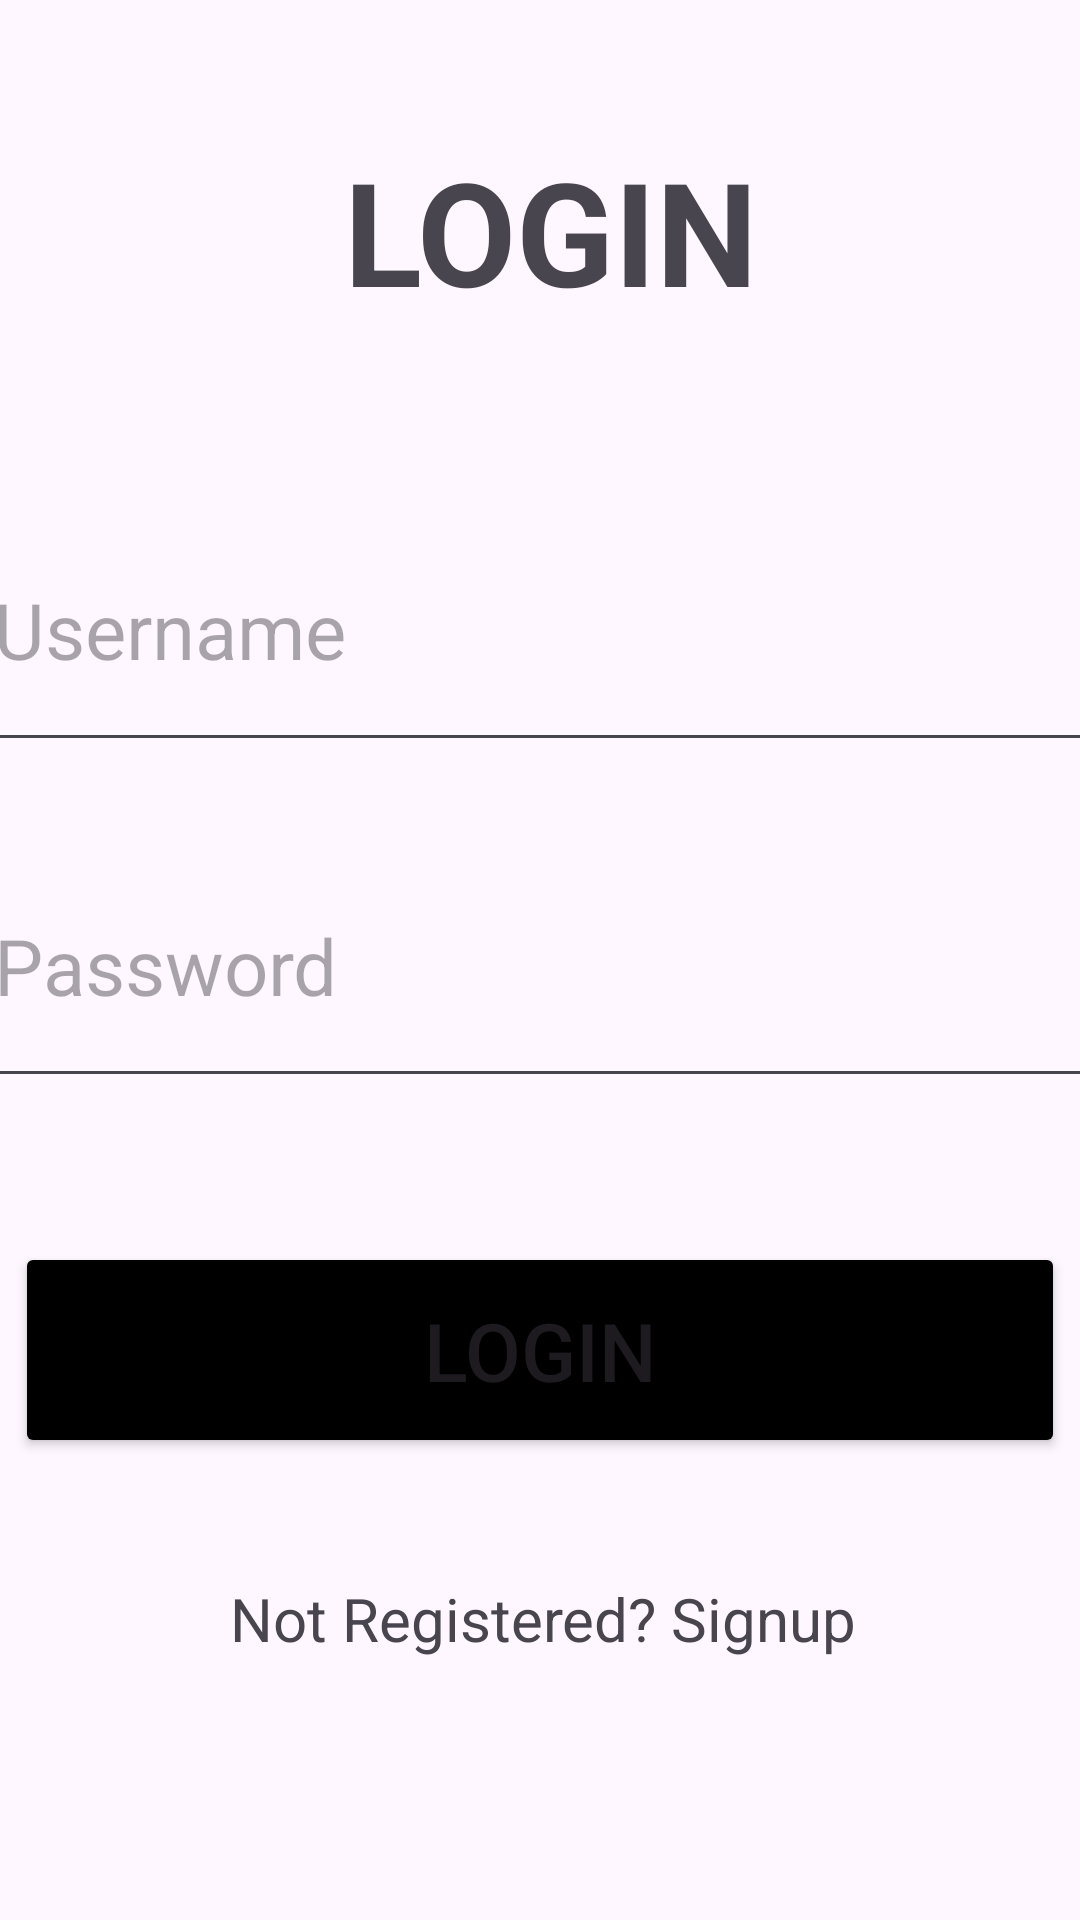

Produce the Android XML layout that renders to this screen, including the resource entries it uses.
<!-- AndroidManifest.xml: application theme Theme.INFO5126MobileProject -->
<!-- res/layout/activity_login.xml -->
<?xml version="1.0" encoding="utf-8"?>
<androidx.constraintlayout.widget.ConstraintLayout xmlns:android="http://schemas.android.com/apk/res/android"
    xmlns:app="http://schemas.android.com/apk/res-auto"
    xmlns:tools="http://schemas.android.com/tools"
    android:layout_width="match_parent"
    android:layout_height="match_parent"

    tools:context=".Login">


    <EditText
        android:id="@+id/loginUsername"
        android:layout_width="387dp"
        android:layout_height="88dp"
        android:layout_marginTop="56dp"
        android:hint="Username"
        android:padding="12dp"
        android:textColor="@color/black"
        android:textSize="26dp"
        app:layout_constraintEnd_toEndOf="parent"
        app:layout_constraintHorizontal_bias="0.541"
        app:layout_constraintStart_toStartOf="parent"
        app:layout_constraintTop_toBottomOf="@+id/textView"
        tools:ignore="SpUsage" />

    <EditText
        android:id="@+id/loginPassword"
        android:layout_width="387dp"
        android:layout_height="88dp"
        android:layout_marginTop="24dp"
        android:hint="Password"
        android:inputType="textPassword"
        android:padding="12dp"
        android:textColor="@color/black"
        android:textSize="26dp"
        app:layout_constraintEnd_toEndOf="parent"
        app:layout_constraintHorizontal_bias="0.541"
        app:layout_constraintStart_toStartOf="parent"
        app:layout_constraintTop_toBottomOf="@+id/loginUsername" />

    <Button
        android:id="@+id/loginButton"
        android:layout_width="350dp"
        android:layout_height="72dp"
        android:layout_marginTop="48dp"
        android:backgroundTint="@color/black"
        android:text="@string/login_text"
        android:textSize="27sp"
        app:layout_constraintEnd_toEndOf="parent"
        app:layout_constraintHorizontal_bias="0.491"
        app:layout_constraintStart_toStartOf="parent"
        app:layout_constraintTop_toBottomOf="@+id/loginPassword" />

    <TextView
        android:id="@+id/loginRedirect"
        android:layout_width="384dp"
        android:layout_height="54dp"
        android:layout_marginBottom="10dp"
        android:gravity="center"
        android:text="@string/signupRedirect_text"
        android:textSize="20sp"
        app:layout_constraintBottom_toBottomOf="parent"
        app:layout_constraintEnd_toEndOf="parent"
        app:layout_constraintHorizontal_bias="0.481"
        app:layout_constraintStart_toStartOf="parent"
        app:layout_constraintTop_toBottomOf="@+id/loginButton"
        app:layout_constraintVertical_bias="0.297" />

    <TextView
        android:id="@+id/textView"
        android:layout_width="404dp"
        android:layout_height="66dp"
        android:layout_marginTop="44dp"
        android:gravity="center"
        android:text="@string/login_text"
        android:textSize="48sp"
        android:textStyle="bold"
        app:layout_constraintEnd_toEndOf="parent"
        app:layout_constraintHorizontal_bias="0.428"
        app:layout_constraintStart_toStartOf="parent"
        app:layout_constraintTop_toTopOf="parent" />


</androidx.constraintlayout.widget.ConstraintLayout>
<!-- resources referenced by this layout -->
<resources>
  <color name="black">#FF000000</color>
  <string name="login_text">LOGIN</string>
  <string name="signupRedirect_text">Not Registered? Signup</string>
  <style name="Theme.INFO5126MobileProject" parent="Base.Theme.INFO5126MobileProject" />
  <style name="Base.Theme.INFO5126MobileProject" parent="Theme.Material3.DayNight.NoActionBar">
          
          
      </style>
</resources>
